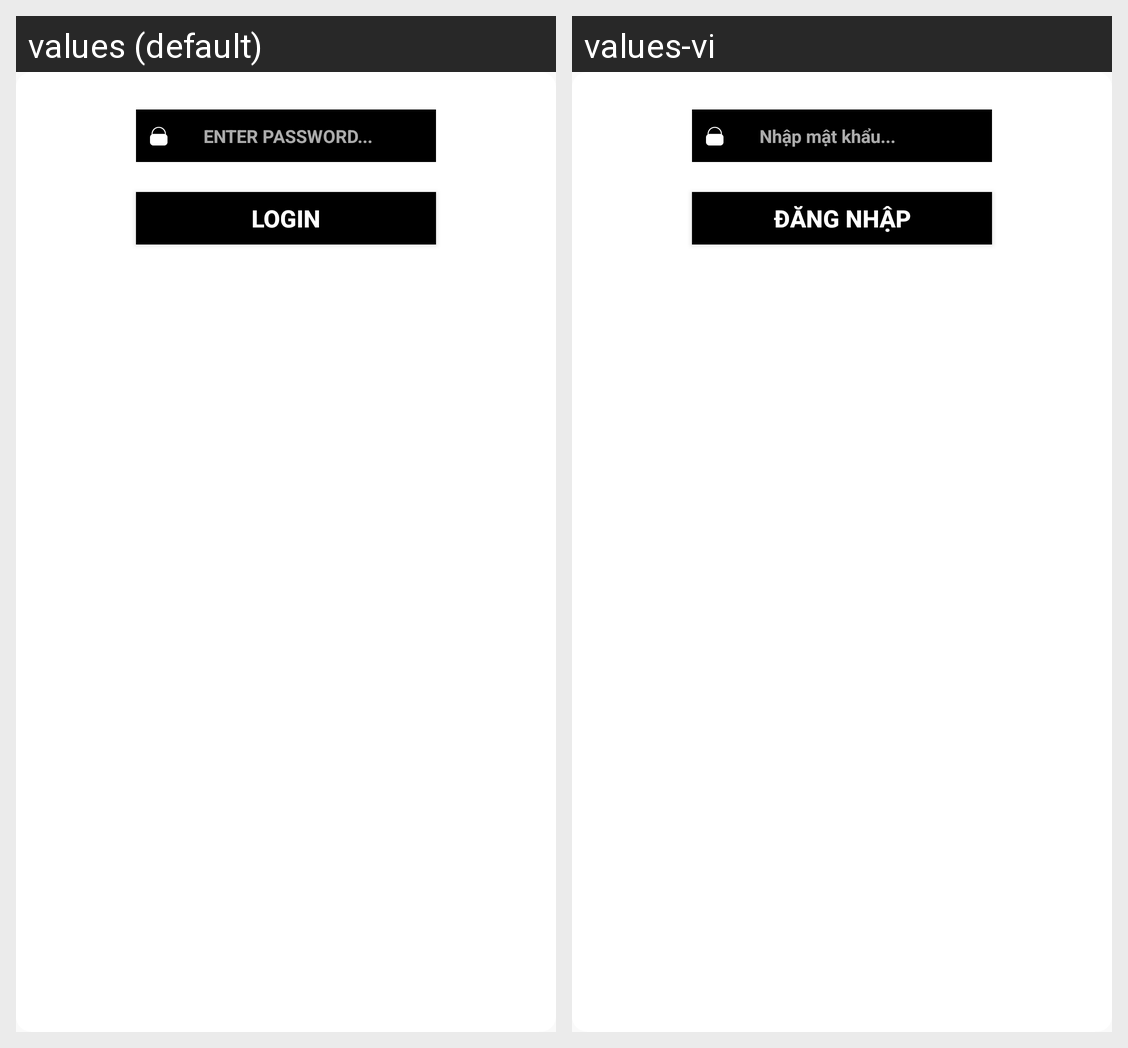

Strings drawn on this Android screen and how each of the app's shown locales translates them:
Android screen res/layout/login_layout.xml rendered under 2 locales, left to right: values (default), values-vi. Device: Nexus 5 (rendered at 1080×1920; each locale shown at half size, 540×960, under a caption strip naming it); theme LightTheme.
Strings drawn on this screen, with the default value and each locale's value (text and hints the layout hard-codes, and strings that could not be matched under every locale, appear in the picture but are not listed):

hint_password
  values: ENTER PASSWORD...
  values-vi: Nhập mật khẩu...

button_password
  values: LOGIN
  values-vi: Đăng nhập
